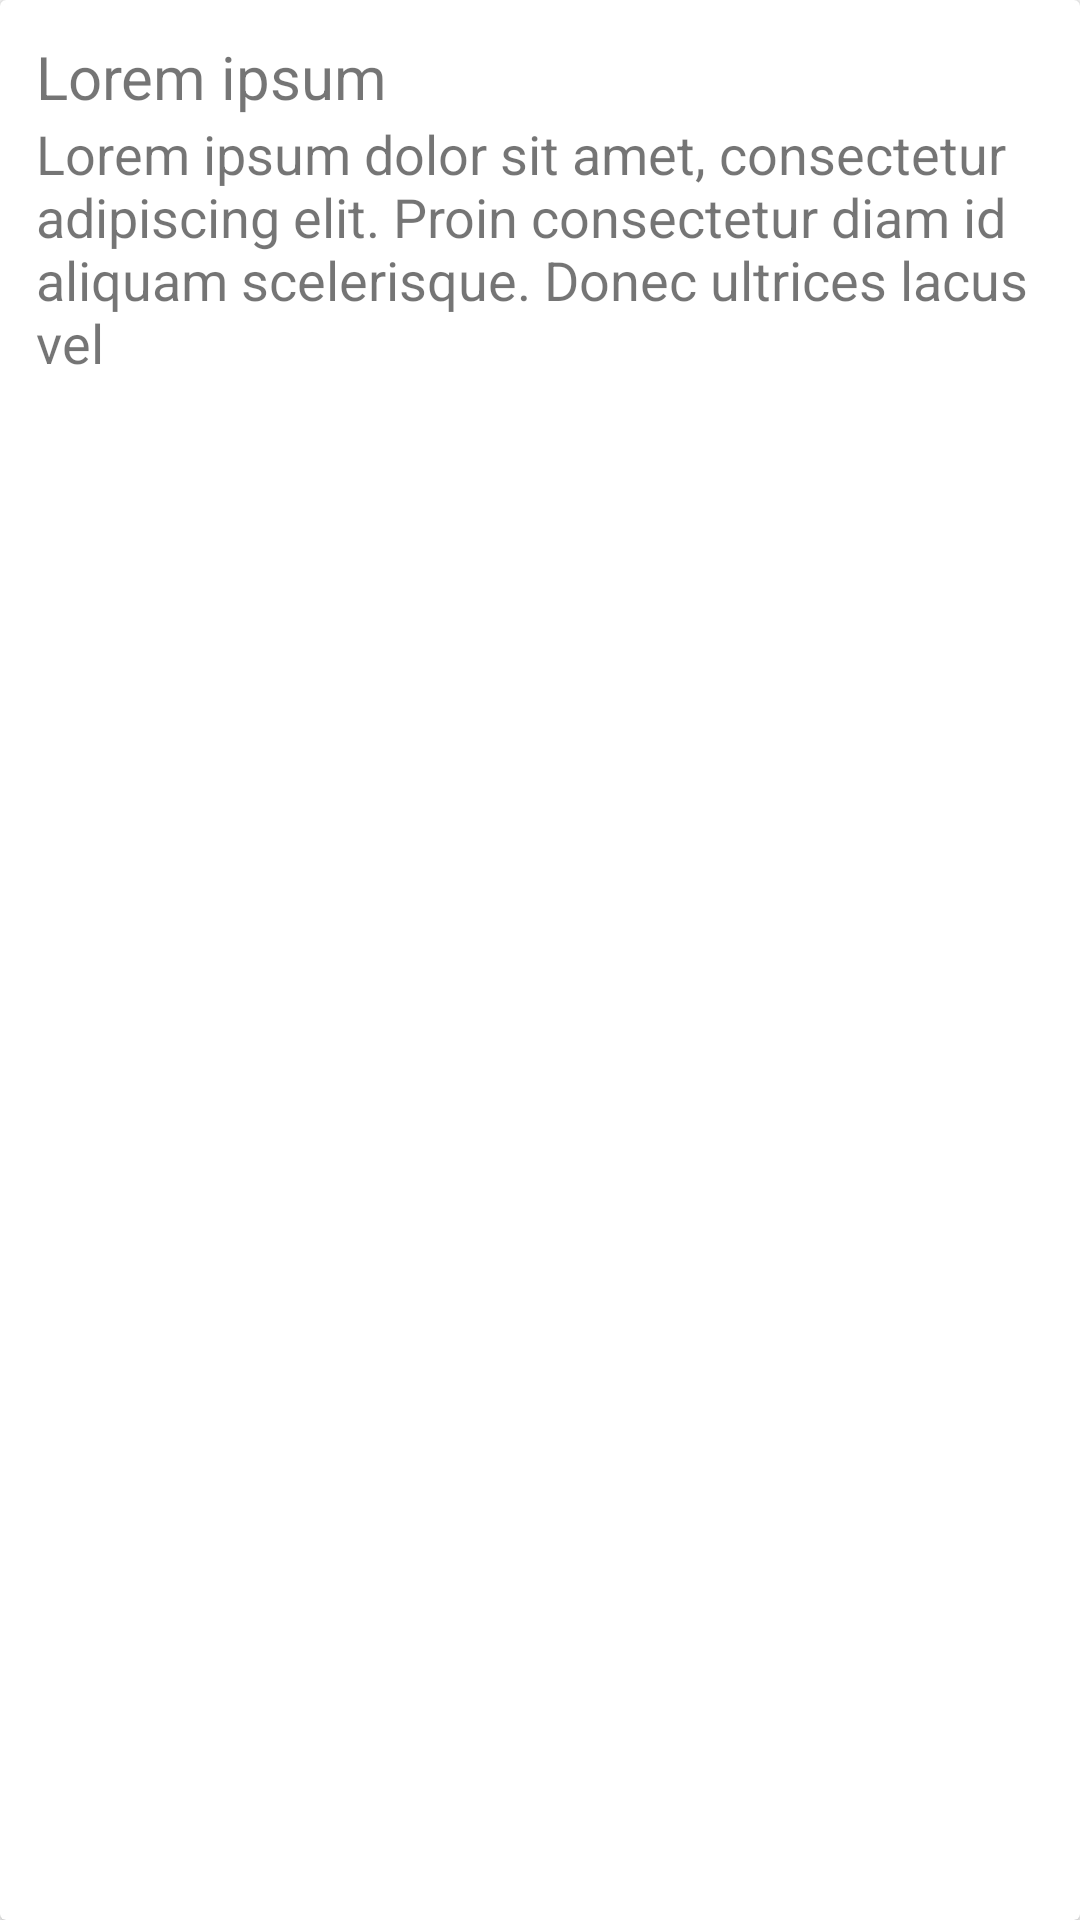

Produce the Android XML layout that renders to this screen, including the resource entries it uses.
<!-- AndroidManifest.xml: application theme AppTheme -->
<!-- res/layout/card_layout.xml -->
<?xml version="1.0" encoding="utf-8"?>

<androidx.cardview.widget.CardView xmlns:android="http://schemas.android.com/apk/res/android"
    android:layout_width="match_parent"
    android:layout_height="wrap_content"
    android:layout_margin="10dp">
    <LinearLayout
        android:layout_width="match_parent"
        android:layout_height="wrap_content"
        android:orientation="vertical"
        android:padding="12dp">

        <TextView
            android:layout_width="match_parent"
            android:layout_height="wrap_content"
            android:text="Lorem ipsum"
            android:textSize="20sp"/>

        <TextView
            android:layout_width="match_parent"
            android:layout_height="wrap_content"
            android:text="@string/text_content"
            android:textSize="18sp"/>

    </LinearLayout>

</androidx.cardview.widget.CardView>
<!-- resources referenced by this layout -->
<resources>
  <string name="text_content">Lorem ipsum dolor sit amet, consectetur adipiscing elit. Proin consectetur diam id aliquam scelerisque. Donec ultrices lacus vel </string>
  <style name="AppTheme" parent="Theme.AppCompat.Light.DarkActionBar">
          
          <item name="colorPrimary">@color/colorPrimary</item>
          <item name="colorPrimaryDark">@color/colorPrimaryDark</item>
          <item name="colorAccent">@color/colorAccent</item>
          <item name="windowActionBar">false</item>
          <item name="windowNoTitle">true</item>
      </style>
  <!-- not gathered from this repository: default colours our renderer supplied (Android Studio template values) -->
  <color name="colorPrimary">#FF6200EE</color>
  <color name="colorPrimaryDark">#FF3700B3</color>
  <color name="colorAccent">#FF03DAC5</color>
</resources>
